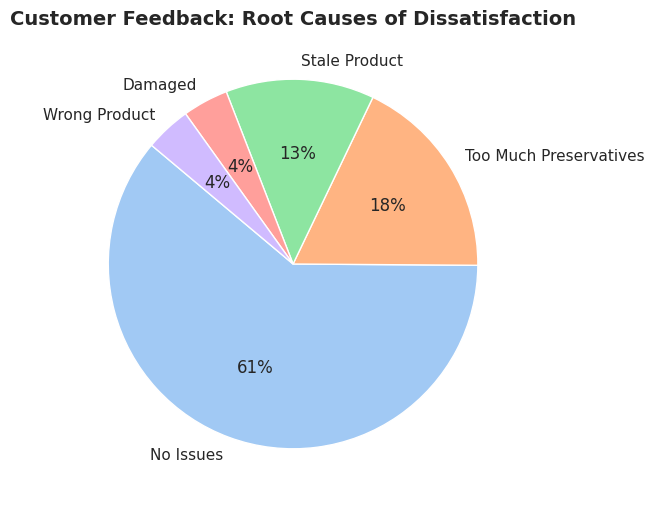
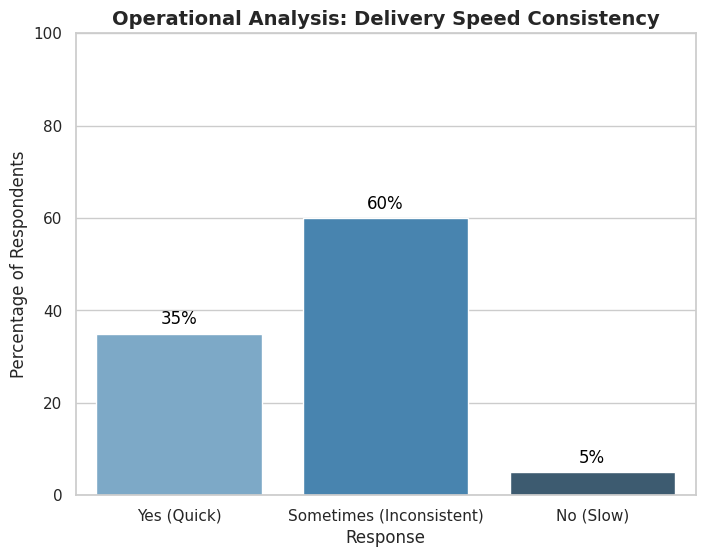
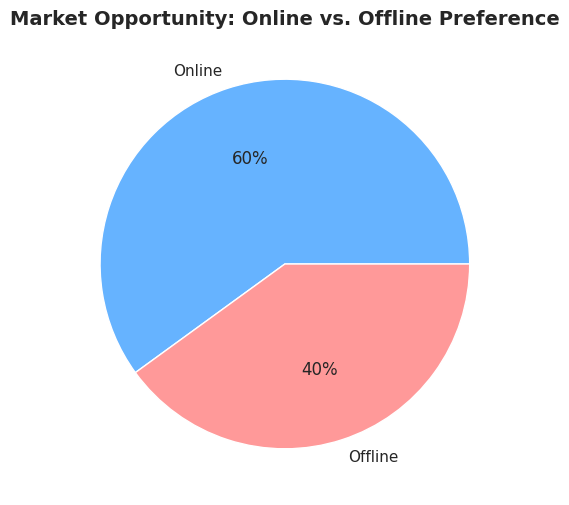

Source code (Python) for these figures, in order:
import matplotlib.pyplot as plt
import seaborn as sns
import pandas as pd

# Set the style for professional visualizations
sns.set_theme(style="whitegrid")

# --- DATASET 1: Reasons for Dissatisfaction ---
# Insight: 18% of complaints were about preservatives (Potassium Nitrite)
complaints_data = {
    'Reason': ['No Issues', 'Too Much Preservatives', 'Stale Product', 'Damaged', 'Wrong Product'],
    'Percentage': [61, 18, 13, 4, 4]
}
df_complaints = pd.DataFrame(complaints_data)

# Create Chart 1
plt.figure(figsize=(10, 6))
colors = sns.color_palette('pastel')[0:5]
plt.pie(df_complaints['Percentage'], labels=df_complaints['Reason'], autopct='%.0f%%', colors=colors, startangle=140)
plt.title('Customer Feedback: Root Causes of Dissatisfaction', fontsize=14, fontweight='bold')
plt.savefig('chart_dissatisfaction.png') # Saves the image
print("Chart 1 Saved: Root Causes")

# --- DATASET 2: Delivery Efficiency ---
# Insight: 60% of users experience inconsistent delivery times ("Sometimes")
delivery_data = {
    'Response': ['Yes (Quick)', 'Sometimes (Inconsistent)', 'No (Slow)'],
    'Percentage': [35, 60, 5]
}
df_delivery = pd.DataFrame(delivery_data)

# Create Chart 2
plt.figure(figsize=(8, 6))
sns.barplot(x='Response', y='Percentage', data=df_delivery, palette='Blues_d')
plt.title('Operational Analysis: Delivery Speed Consistency', fontsize=14, fontweight='bold')
plt.ylabel('Percentage of Respondents')
plt.ylim(0, 100)
for index, row in df_delivery.iterrows():
    plt.text(index, row.Percentage + 2, f"{row.Percentage}%", color='black', ha="center")
plt.savefig('chart_delivery.png')
print("Chart 2 Saved: Delivery Efficiency")

# --- DATASET 3: Digital Adoption ---
# Insight: 40% of the market is still offline, validating the need for an App
channel_data = {
    'Channel Preference': ['Online', 'Offline'],
    'Percentage': [60, 40]
}
df_channel = pd.DataFrame(channel_data)

# Create Chart 3
plt.figure(figsize=(6, 6))
plt.pie(df_channel['Percentage'], labels=df_channel['Channel Preference'], autopct='%.0f%%', colors=['#66b3ff','#ff9999'])
plt.title('Market Opportunity: Online vs. Offline Preference', fontsize=14, fontweight='bold')
plt.savefig('chart_channel_pref.png')
print("Chart 3 Saved: Digital Adoption")
